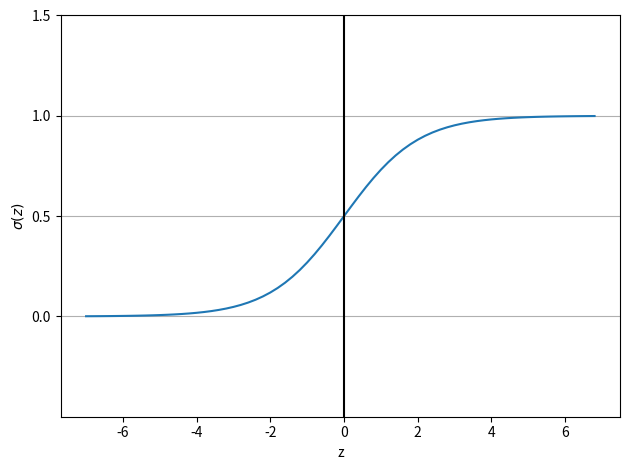

This figure's Python source:
import matplotlib.pyplot as plt
import numpy as np


def sigmoid(z):
	return 1.0/(1.0+np.exp(-z))
def main():

	# Create a random value of range -7 to 7
	z = np.arange(-7,7,0.2)
	sigma_z = sigmoid(z)

	# plotting the sigmoid function
	plt.plot(z, sigma_z)
	plt.axvline(0.0, color="k")
	plt.ylim(-0.5, 1.5)
	plt.xlabel("z")
	plt.ylabel("$\sigma  (z)$")

	# y-axis tick and gridline
	plt.yticks([0.0, 0.5, 1.0, 1.5])
	ax = plt.gca()
	ax.yaxis.grid(True)
	plt.tight_layout()
	plt.savefig("sigmoid.png")


if __name__ == "__main__":
	main()